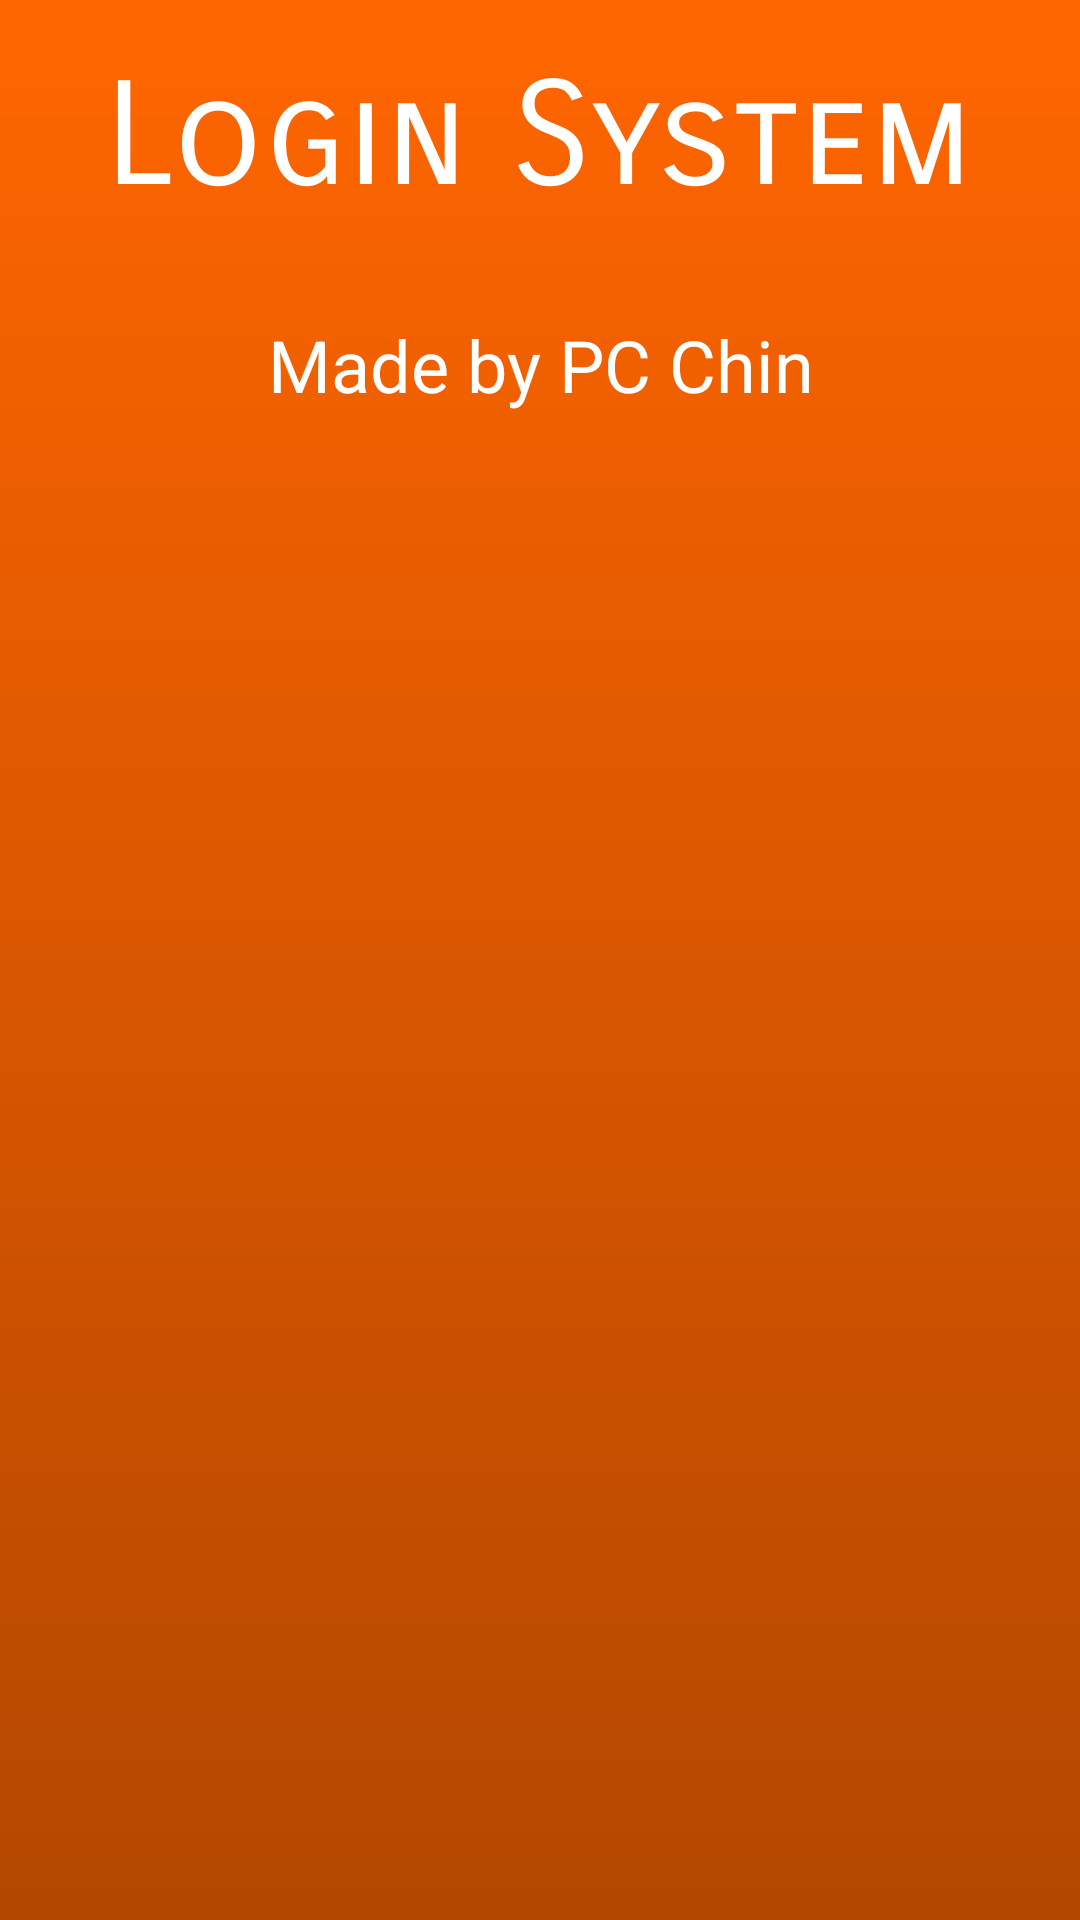

Android layout source for this screen:
<!-- AndroidManifest.xml: application theme AppTheme -->
<!-- res/layout/activity_about.xml -->
<?xml version="1.0" encoding="utf-8"?>
<LinearLayout xmlns:android="http://schemas.android.com/apk/res/android"
    xmlns:app="http://schemas.android.com/apk/res-auto"
    xmlns:tools="http://schemas.android.com/tools"
    android:layout_width="match_parent"
    android:layout_height="match_parent"
    android:background="@drawable/orange_gradient"
    android:orientation="vertical"
    tools:context=".AboutActivity">

    <TextView
        android:id="@+id/about_title"
        android:layout_width="wrap_content"
        android:layout_height="0dp"
        android:layout_gravity="center"
        android:layout_weight="0.15"
        android:fontFamily="sans-serif-smallcaps"
        android:gravity="center"
        android:text="@string/app_name"
        android:textColor="@android:color/white"
        android:textSize="48sp" />

    <TextView
        android:id="@+id/about_author"
        android:layout_width="match_parent"
        android:layout_height="0dp"
        android:layout_weight="0.1"
        android:gravity="center"
        android:text="@string/author"
        android:textColor="@android:color/white"
        android:textSize="24sp" />

    <TextView
        android:id="@+id/about_version"
        android:layout_width="match_parent"
        android:layout_height="0dp"
        android:layout_weight="0.1"
        android:gravity="center"
        android:text="@string/blank"
        android:textColor="@android:color/white"
        android:textSize="24sp" />

    <Space
        android:layout_width="match_parent"
        android:layout_height="wrap_content"
        android:layout_weight="0.7" />
</LinearLayout>
<!-- resources referenced by this layout -->
<resources>
  <!-- drawable orange_gradient (drawable) -->
  <?xml version="1.0" encoding="utf-8"?>
  <shape xmlns:android="http://schemas.android.com/apk/res/android"
      android:shape="rectangle">
      <gradient
          android:startColor="#b34700"
          android:endColor="#ff6600"
          android:angle="90" />
  </shape>
  <string name="app_name">Login System</string>
  <string name="author">Made by PC Chin</string>
  <string name="blank" />
  <style name="AppTheme" parent="Theme.AppCompat.Light.DarkActionBar">
          <item name="colorPrimary">@android:color/holo_orange_dark</item>
          <item name="colorPrimaryDark">@android:color/holo_orange_dark</item>
          <item name="colorAccent">@android:color/holo_red_light</item>
          <item name="android:windowContentTransitions">true</item>
          <item name="android:windowAnimationStyle">@style/WindowAnimationTransition</item>
      </style>
  <style name="WindowAnimationTransition">
          <item name="android:windowEnterAnimation">@android:anim/fade_in</item>
          <item name="android:windowExitAnimation">@android:anim/fade_out</item>
      </style>
</resources>
